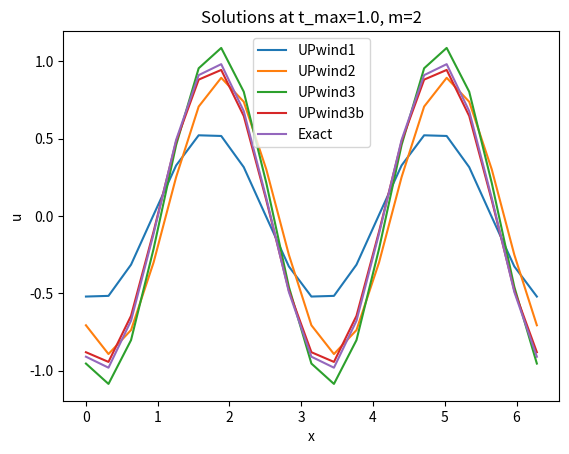

This figure's Python source:


import math
import numpy as np
import matplotlib.pyplot as plt
import matplotlib as mpl
import copy

class UPwind1st_Solver:
    def __init__(self, dx, dt, x_max, t_max,m):
        self.dx = dx
        self.dt = dt
        self.x_max = x_max
        self.t_max = t_max


        self.m = m  #added condition input

    def grid_generate(self):
        self.i_max = int(self.x_max/self.dx)
        self.n_max = int(self.t_max/self.dt)

        self.u = np.zeros(( self.i_max  ))

    
    def IC(self,m):
        for i in range(0, self.i_max):
            self.u[i] = math.sin(m*i*self.dx)

    def Iteration_Formula(self, u_W, u):
        u_new = u + (self.dt/(self.dx))*(u_W-u)
        return u_new

    def Iterative(self):
        u_next = copy.deepcopy(self.u)

        for n in range(1, self.n_max+1):
            for i in range(0,self.i_max):
                u_next[i] = self.Iteration_Formula(self.u[i-1], self.u[i])
            self.u[:] = u_next[:]
        self.u_Full = self.getTHElastBACK(self.u)
        return self.u_Full
    

    def getTHElastBACK(self,u_lost):
        u_Fullget = np.copy(u_lost)
        u_Fullget = np.append(u_Fullget, [u_lost[0]])
        return u_Fullget
    
    def plot_result(self):
        x = np.arange(0,self.i_max+1)
        print(self.u_Full) #TESTING ##############DELETE AFT TEST
        
        plt.plot(x*(2*math.pi/20),self.u_Full)
        plt.show()

    
    def exactsoln(self):
        u_e = np.zeros(self.i_max+1)
        for i in range(self.i_max+1):
            x = i * self.dx
            u_e[i] = math.sin(self.m * (x - self.t_max))
        return u_e

    def plot_result_compare(self):
        x = np.arange(0,self.i_max+1)

        u_e =  self.exactsoln()

        
        plt.plot(x*(2*math.pi/20),self.u_Full)
        plt.plot(x*(2*math.pi/20),u_e)

        print(u_e - self.u_Full)

        plt.show()



class UPwind2nd_Solver(UPwind1st_Solver):
    def Iteration_Formula(self, u, u_W, u_WW):
        u_new = u - (3*u -4*u_W +u_WW)*self.dt/(2*self.dx)
      
        return u_new
    
    def Iterative(self):
        u_next = np.copy(self.u)

        for n in range(1, self.n_max+1):
            for i in range(0,self.i_max):
                u_next[i] = self.Iteration_Formula(self.u[i],self.u[i-1],self.u[i-2])
            self.u[:] = u_next[:]
        self.u_Full = self.getTHElastBACK(self.u)
        return self.u_Full




class UPwind3rd_Solver(UPwind1st_Solver):
    def Iteration_Formula(self, u, u_W, u_WW,u_WWW):
        u_new = u - ((11/6)*u -3*u_W +(3/2)*u_WW -(1/3)*u_WWW)*self.dt/(self.dx)
      
        return u_new
    
    def Iterative(self):
        u_next = np.copy(self.u)

        for n in range(1, self.n_max+1):
            for i in range(0,self.i_max):
                u_next[i] = self.Iteration_Formula(self.u[i],self.u[i-1],self.u[i-2],self.u[i-3])
            self.u[:] = np.copy(u_next)
        
        self.u_Full = self.getTHElastBACK(np.copy(self.u))
        return self.u_Full
    



    
    

class UPwind3rdBias_Solver(UPwind1st_Solver):
    def Iteration_Formula(self, u, u_W, u_WW,u_E):
        u_new = u - ((3)*u -6*u_W +1*u_WW +2*u_E)*self.dt/(6*self.dx)
      
        return u_new
    
    def Iterative(self):
        u_next = copy.deepcopy(self.u)

        for n in range(1, self.n_max+1):
            for i in range(0,self.i_max):
                u_next[i] = self.Iteration_Formula(self.u[i],self.u[i-1],self.u[i-2],self.u[(i+1)%(self.i_max)])
            self.u[:] = u_next[:]
        self.u_Full = self.getTHElastBACK(self.u)
        return self.u_Full
    


class Total_Compare(UPwind1st_Solver):
    def __init__(self, dx, dt, x_max, t_max, m, UPwind1, UPwind2, UPwind3, UPwind3b):
        super().__init__(dx, dt, x_max, t_max, m)
        self.UPwind1 = UPwind1
        self.UPwind2 = UPwind2
        self.UPwind3 = UPwind3
        self.UPwind3b = UPwind3b



    def plot_result_compare(self):
        x = np.arange(0,self.i_max+1)

        u_e =  self.exactsoln()

        plt.plot(x*(2*math.pi/20),self.UPwind1, label = "UPwind1")
        plt.plot(x*(2*math.pi/20),self.UPwind2, label = "UPwind2")
        plt.plot(x*(2*math.pi/20),self.UPwind3, label = "UPwind3")
        plt.plot(x*(2*math.pi/20),self.UPwind3b, label = "UPwind3b")
        plt.plot(x*(2*math.pi/20),u_e, label = "Exact")

        plt.title('Solutions at t_max=%.1f, m=%d' % (self.t_max, self.m))
        plt.xlabel('x')
        plt.ylabel('u')

        plt.legend()
        #plt.figure(figsize = (5,1))

        plt.show()

    def Error_Compute(self, u, u_e):
        Error = np.zeros(self.i_max+1)
        for i in range(0,self.i_max+1):
                Error[i]+= abs(u[i]-u_e[i])
        return Error

    def plot_Error_compare(self):
        x = np.arange(0,self.i_max+1)

        u_e =  self.exactsoln()

        EUPwind1 = self.Error_Compute(self.UPwind1, u_e)
        EUPwind2 = self.Error_Compute(self.UPwind2, u_e)
        EUPwind3 = self.Error_Compute(self.UPwind3, u_e)
        EUPwind3b = self.Error_Compute(self.UPwind3b, u_e)

        plt.plot(x*(2*math.pi/20),EUPwind1, label = "UPwind1")
        plt.plot(x*(2*math.pi/20),EUPwind2, label = "UPwind2")
        plt.plot(x*(2*math.pi/20),EUPwind3, label = "UPwind3")
        plt.plot(x*(2*math.pi/20),EUPwind3b, label = "UPwind3b")

        plt.title('Error at t_max=%.1f, m=%d' % (self.t_max, self.m))
        plt.xlabel('x')
        plt.ylabel('u')

        plt.legend()
        plt.show()


    




        





def main():

    x_max = 2*math.pi


    t_max = 1

    dx = 2*math.pi/20
    dt = 0.001

    m = 2


    upwind1st = UPwind1st_Solver(dx, dt, x_max, t_max,m)

    upwind1st.grid_generate()

    upwind1st.IC(m)

    U1 = upwind1st.Iterative()



    upwind2nd = UPwind2nd_Solver(dx, dt, x_max, t_max,m)

    upwind2nd.grid_generate()

    upwind2nd.IC(m)

    U2 = upwind2nd.Iterative()



    upwind3 = UPwind3rd_Solver(dx, dt, x_max, t_max, m)

    upwind3.grid_generate()

    upwind3.IC(m)

    U3 = upwind3.Iterative()
    




    


    # 3rd bias


    upwind3b = UPwind3rdBias_Solver(dx, dt, x_max, t_max,m)

    upwind3b.grid_generate()

    upwind3b.IC(m)

    U3b = upwind3b.Iterative()





    Total = Total_Compare(dx, dt, x_max, t_max, m, U1, U2, U3, U3b)
    Total.grid_generate()

    Total.IC(m)

    Total.plot_result_compare()
    #Total.plot_Error_compare()
    










if __name__ == '__main__':
    main()













